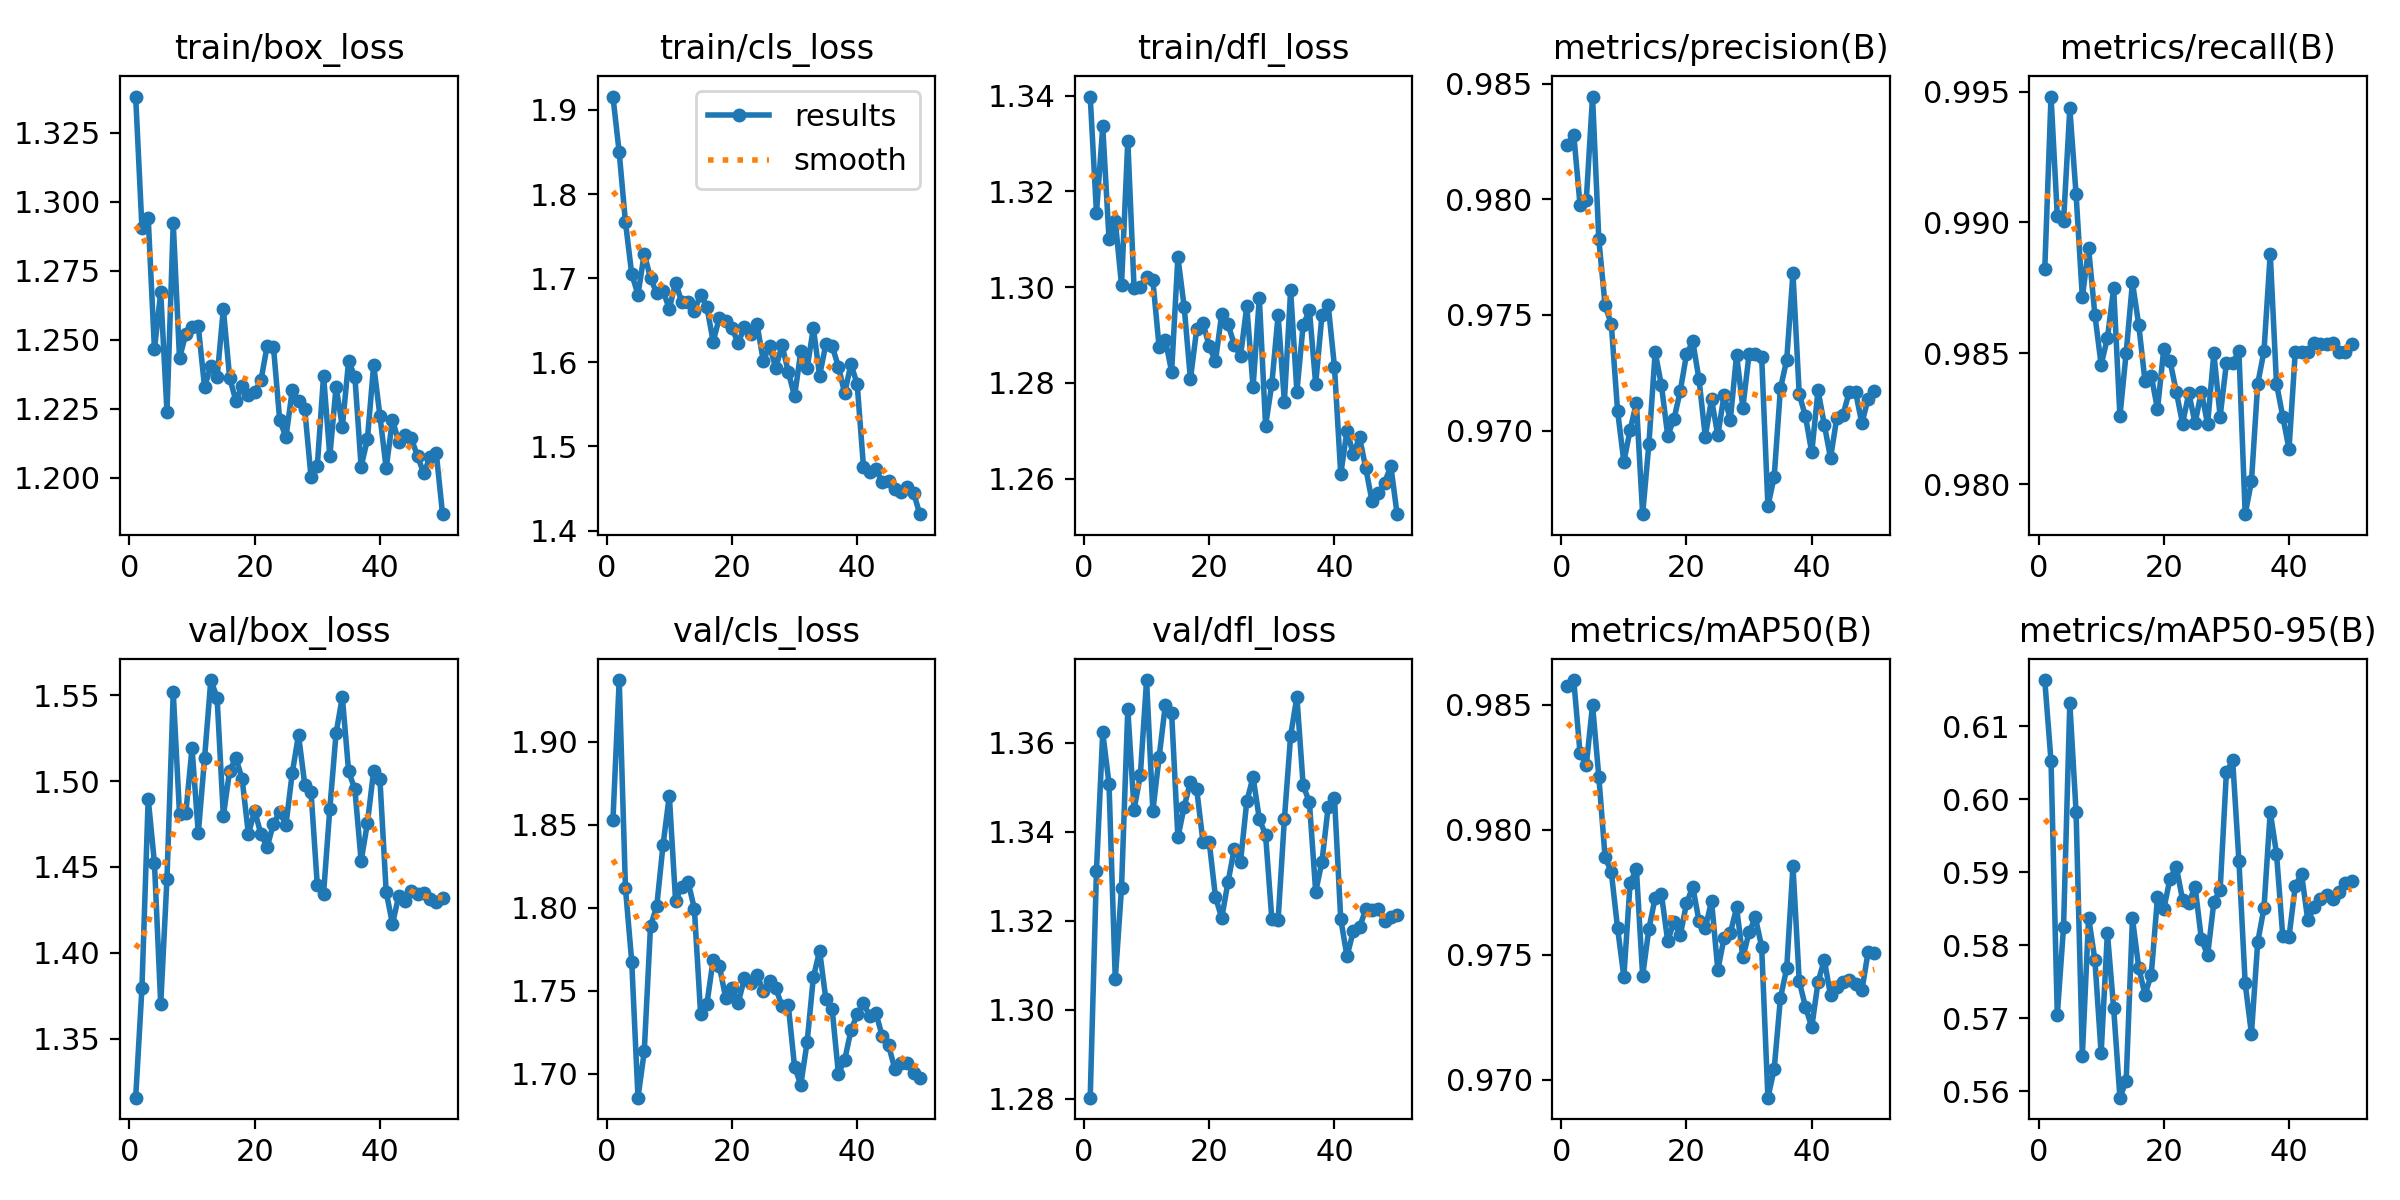

Data behind this chart, as committed beside it:
epoch, time, train/box_loss, train/cls_loss, train/dfl_loss, metrics/precision(B), metrics/recall(B), metrics/mAP50(B), metrics/mAP50-95(B), val/box_loss, val/cls_loss, val/dfl_loss, lr/pg0, lr/pg1, lr/pg2
1, 12.39, 1.338, 1.916, 1.34, 0.9823, 0.9882, 0.9857, 0.6163, 1.316, 1.853, 1.28, 3.26797e-05, 3.26797e-05, 0.06735
2, 22.98, 1.291, 1.849, 1.315, 0.9828, 0.9948, 0.986, 0.6052, 1.379, 1.937, 1.331, 6.4706e-05, 6.4706e-05, 0.03405
3, 33.17, 1.294, 1.767, 1.334, 0.9798, 0.9903, 0.9831, 0.5704, 1.49, 1.812, 1.362, 9.54123e-05, 9.54123e-05, 0.000749
4, 43.32, 1.247, 1.705, 1.31, 0.98, 0.99, 0.9826, 0.5825, 1.452, 1.768, 1.351, 9.406e-05, 9.406e-05, 9.406e-05
5, 53.28, 1.267, 1.68, 1.314, 0.9845, 0.9944, 0.985, 0.6132, 1.37, 1.686, 1.307, 9.208e-05, 9.208e-05, 9.208e-05
6, 63.34, 1.224, 1.729, 1.3, 0.9783, 0.9911, 0.9821, 0.5982, 1.443, 1.713, 1.327, 9.01e-05, 9.01e-05, 9.01e-05
7, 73.36, 1.292, 1.7, 1.331, 0.9754, 0.9871, 0.9789, 0.5648, 1.552, 1.789, 1.368, 8.812e-05, 8.812e-05, 8.812e-05
8, 83.45, 1.243, 1.682, 1.3, 0.9746, 0.989, 0.9783, 0.5838, 1.481, 1.801, 1.345, 8.614e-05, 8.614e-05, 8.614e-05
9, 93.38, 1.252, 1.685, 1.3, 0.9708, 0.9865, 0.9761, 0.578, 1.481, 1.838, 1.353, 8.416e-05, 8.416e-05, 8.416e-05
10, 103, 1.255, 1.664, 1.302, 0.9687, 0.9846, 0.9741, 0.5652, 1.519, 1.868, 1.374, 8.218e-05, 8.218e-05, 8.218e-05
11, 112.6, 1.255, 1.695, 1.301, 0.97, 0.9856, 0.9779, 0.5817, 1.47, 1.804, 1.345, 8.02e-05, 8.02e-05, 8.02e-05
12, 122.2, 1.233, 1.671, 1.287, 0.9712, 0.9875, 0.9784, 0.5714, 1.513, 1.813, 1.357, 7.822e-05, 7.822e-05, 7.822e-05
13, 131.8, 1.24, 1.672, 1.289, 0.9664, 0.9826, 0.9742, 0.5591, 1.559, 1.816, 1.369, 7.624e-05, 7.624e-05, 7.624e-05
14, 141.6, 1.236, 1.661, 1.282, 0.9694, 0.985, 0.976, 0.5615, 1.549, 1.8, 1.367, 7.426e-05, 7.426e-05, 7.426e-05
15, 151.3, 1.261, 1.68, 1.306, 0.9734, 0.9877, 0.9773, 0.5837, 1.48, 1.736, 1.339, 7.228e-05, 7.228e-05, 7.228e-05
16, 161, 1.236, 1.666, 1.296, 0.9719, 0.9861, 0.9774, 0.5769, 1.506, 1.742, 1.346, 7.03e-05, 7.03e-05, 7.03e-05
17, 170.7, 1.228, 1.625, 1.281, 0.9698, 0.9839, 0.9756, 0.5732, 1.514, 1.769, 1.351, 6.832e-05, 6.832e-05, 6.832e-05
18, 180.3, 1.233, 1.653, 1.291, 0.9705, 0.9841, 0.9763, 0.5759, 1.501, 1.765, 1.35, 6.634e-05, 6.634e-05, 6.634e-05
19, 189.9, 1.23, 1.649, 1.293, 0.9717, 0.9829, 0.9758, 0.5866, 1.469, 1.746, 1.338, 6.436e-05, 6.436e-05, 6.436e-05
20, 199.6, 1.231, 1.64, 1.288, 0.9733, 0.9852, 0.977, 0.5849, 1.483, 1.752, 1.338, 6.238e-05, 6.238e-05, 6.238e-05
21, 209.3, 1.235, 1.623, 1.285, 0.9739, 0.9847, 0.9777, 0.5891, 1.469, 1.743, 1.325, 6.04e-05, 6.04e-05, 6.04e-05
22, 218.9, 1.248, 1.642, 1.294, 0.9722, 0.9835, 0.9763, 0.5907, 1.462, 1.758, 1.321, 5.842e-05, 5.842e-05, 5.842e-05
23, 228.5, 1.247, 1.634, 1.292, 0.9697, 0.9823, 0.976, 0.5862, 1.475, 1.754, 1.329, 5.644e-05, 5.644e-05, 5.644e-05
24, 238.1, 1.221, 1.645, 1.288, 0.9714, 0.9835, 0.9772, 0.5858, 1.482, 1.76, 1.336, 5.446e-05, 5.446e-05, 5.446e-05
25, 247.8, 1.215, 1.602, 1.286, 0.9698, 0.9823, 0.9744, 0.588, 1.475, 1.75, 1.333, 5.248e-05, 5.248e-05, 5.248e-05
26, 257.7, 1.232, 1.619, 1.296, 0.9715, 0.9835, 0.9757, 0.5809, 1.505, 1.756, 1.347, 5.05e-05, 5.05e-05, 5.05e-05
27, 267.4, 1.228, 1.593, 1.279, 0.9705, 0.9823, 0.9759, 0.5786, 1.527, 1.752, 1.352, 4.852e-05, 4.852e-05, 4.852e-05
28, 277.3, 1.225, 1.62, 1.298, 0.9733, 0.985, 0.9769, 0.5859, 1.498, 1.741, 1.343, 4.654e-05, 4.654e-05, 4.654e-05
29, 287, 1.2, 1.589, 1.271, 0.971, 0.9826, 0.9749, 0.5876, 1.494, 1.741, 1.339, 4.456e-05, 4.456e-05, 4.456e-05
30, 296.9, 1.204, 1.56, 1.28, 0.9733, 0.9846, 0.9759, 0.6037, 1.439, 1.704, 1.32, 4.258e-05, 4.258e-05, 4.258e-05
31, 306.7, 1.237, 1.613, 1.294, 0.9733, 0.9846, 0.9765, 0.6053, 1.435, 1.694, 1.32, 4.06e-05, 4.06e-05, 4.06e-05
32, 316.3, 1.208, 1.593, 1.276, 0.9732, 0.9851, 0.9753, 0.5916, 1.484, 1.719, 1.343, 3.862e-05, 3.862e-05, 3.862e-05
33, 326, 1.233, 1.641, 1.299, 0.9667, 0.9789, 0.9693, 0.5748, 1.528, 1.758, 1.362, 3.664e-05, 3.664e-05, 3.664e-05
34, 335.6, 1.218, 1.584, 1.278, 0.968, 0.9801, 0.9704, 0.5679, 1.549, 1.774, 1.37, 3.466e-05, 3.466e-05, 3.466e-05
35, 345.2, 1.242, 1.622, 1.292, 0.9718, 0.9838, 0.9733, 0.5804, 1.506, 1.745, 1.35, 3.268e-05, 3.268e-05, 3.268e-05
36, 354.9, 1.237, 1.619, 1.295, 0.973, 0.9851, 0.9745, 0.5851, 1.495, 1.739, 1.347, 3.07e-05, 3.07e-05, 3.07e-05
37, 364.5, 1.204, 1.595, 1.28, 0.9768, 0.9888, 0.9786, 0.5983, 1.454, 1.7, 1.326, 2.872e-05, 2.872e-05, 2.872e-05
38, 374.6, 1.214, 1.563, 1.294, 0.9716, 0.9838, 0.9739, 0.5926, 1.476, 1.708, 1.333, 2.674e-05, 2.674e-05, 2.674e-05
39, 384.9, 1.241, 1.598, 1.296, 0.9706, 0.9826, 0.9729, 0.5812, 1.506, 1.726, 1.346, 2.476e-05, 2.476e-05, 2.476e-05
40, 395.1, 1.222, 1.574, 1.283, 0.969, 0.9813, 0.9721, 0.5812, 1.501, 1.736, 1.347, 2.278e-05, 2.278e-05, 2.278e-05
41, 404.9, 1.203, 1.476, 1.261, 0.9717, 0.9851, 0.9739, 0.5881, 1.436, 1.743, 1.32, 2.08e-05, 2.08e-05, 2.08e-05
42, 414.2, 1.221, 1.47, 1.27, 0.9703, 0.9851, 0.9748, 0.5897, 1.417, 1.735, 1.312, 1.882e-05, 1.882e-05, 1.882e-05
43, 423.6, 1.213, 1.473, 1.265, 0.9688, 0.9851, 0.9734, 0.5834, 1.433, 1.736, 1.318, 1.684e-05, 1.684e-05, 1.684e-05
44, 432.8, 1.215, 1.458, 1.269, 0.9706, 0.9854, 0.9737, 0.5852, 1.43, 1.723, 1.319, 1.486e-05, 1.486e-05, 1.486e-05
45, 442.1, 1.214, 1.458, 1.262, 0.9707, 0.9854, 0.9739, 0.5863, 1.436, 1.717, 1.323, 1.288e-05, 1.288e-05, 1.288e-05
46, 451.5, 1.208, 1.449, 1.255, 0.9717, 0.9854, 0.974, 0.5869, 1.434, 1.703, 1.322, 1.09e-05, 1.09e-05, 1.09e-05
47, 461, 1.201, 1.445, 1.257, 0.9717, 0.9854, 0.9738, 0.5863, 1.435, 1.706, 1.323, 8.92e-06, 8.92e-06, 8.92e-06
48, 470, 1.207, 1.451, 1.259, 0.9703, 0.9851, 0.9736, 0.5873, 1.431, 1.706, 1.32, 6.94e-06, 6.94e-06, 6.94e-06
49, 479, 1.209, 1.445, 1.263, 0.9714, 0.9851, 0.9751, 0.5886, 1.43, 1.7, 1.321, 4.96e-06, 4.96e-06, 4.96e-06
50, 488.1, 1.187, 1.42, 1.253, 0.9717, 0.9854, 0.975, 0.5888, 1.432, 1.698, 1.321, 2.98e-06, 2.98e-06, 2.98e-06
